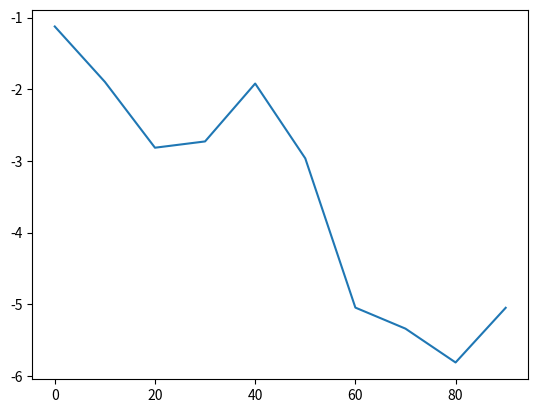

Reproduce this figure in Python.
import matplotlib.pyplot as plt
import numpy as np
import pandas as pd

s = pd.Series(np.random.randn(10).cumsum(), index=np.arange(0, 100, 10))
s.plot()

plt.savefig('plot.png')
plt.show()